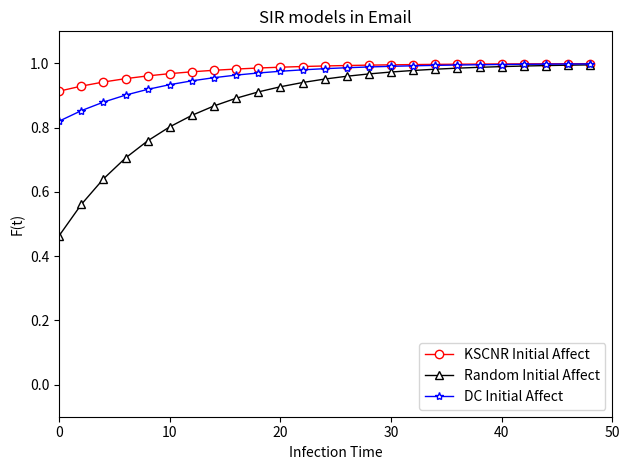

Source code (Python):
import random
from scipy.integrate import odeint  # 导入 scipy.integrate 模块
import numpy as np  # 导入 numpy包
import matplotlib.pyplot as plt  # 导入 matplotlib包
import networkx as nx
import matplotlib.pyplot as plt
import pandas as pd
import tqdm
import numpy as np

def dySIR(y, t, lamda, mu, n):  # SIR 模型，导数函数
    i, s = y
    di_dt = lamda * s * i / n - mu * i  # di/dt = lamda*s*i-mu*i
    ds_dt = -lamda * s * i / n  # ds/dt = -lamda*s*i
    return np.array([di_dt, ds_dt])


number = 986  # 总人数
lamda = 1 / 33  # 感染率
mu = 0.1  # 恢复率
tEnd = 50  # 预测日期长度
t = np.arange(0, tEnd, 2)  # (start,stop,step)

i0 = 85 / number  # 患病者比例的初值
s0 = 1 - i0  # 易感者比例的初值
Y0 = (i0, s0)  # 微分方程组的初值

i1 = random.random()  # 患病者比例的初值
s1 = 1 - i1  # 易感者比例的初值
Y1 = (i1, s1)  # 微分方程组的初值
print(i1) # 0.6561746911346099

i2 = 177 / number  # 患病者比例的初值 到度值为55
s2 = 1 - i2  # 易感者比例的初值
Y2 = (i2, s2)  # 微分方程组的初值

ySIR0 = odeint(dySIR, Y0, t, args=(lamda, mu, number))  # SIR 模型
ySIR1 = odeint(dySIR, Y1, t, args=(lamda, mu, number))
ySIR2 = odeint(dySIR, Y2, t, args=(lamda, mu, number))

plt.title("SIR models in Email")
plt.xlabel('Infection Time')
plt.ylabel('F(t)')
plt.axis([0, tEnd, -0.1, 1.1])

plt.plot(t, 1 - ySIR0[:, 0], 'red', marker='o', lw=1, label='KSCNR Initial Affect', linestyle='-',
         markerfacecolor='white')
plt.plot(t, 1 - ySIR1[:, 0], 'black', marker='^', lw=1, label='Random Initial Affect',
         markerfacecolor='white')
plt.plot(t, 1 - ySIR2[:, 0], 'blue', marker='*', lw=1, label='DC Initial Affect',
         markerfacecolor='white')
plt.legend(loc='lower right')
plt.tight_layout()  # 自动调整子图参数，使之自动填充整个图像区域
plt.savefig('SIR模型-Email.pdf')
plt.show()
